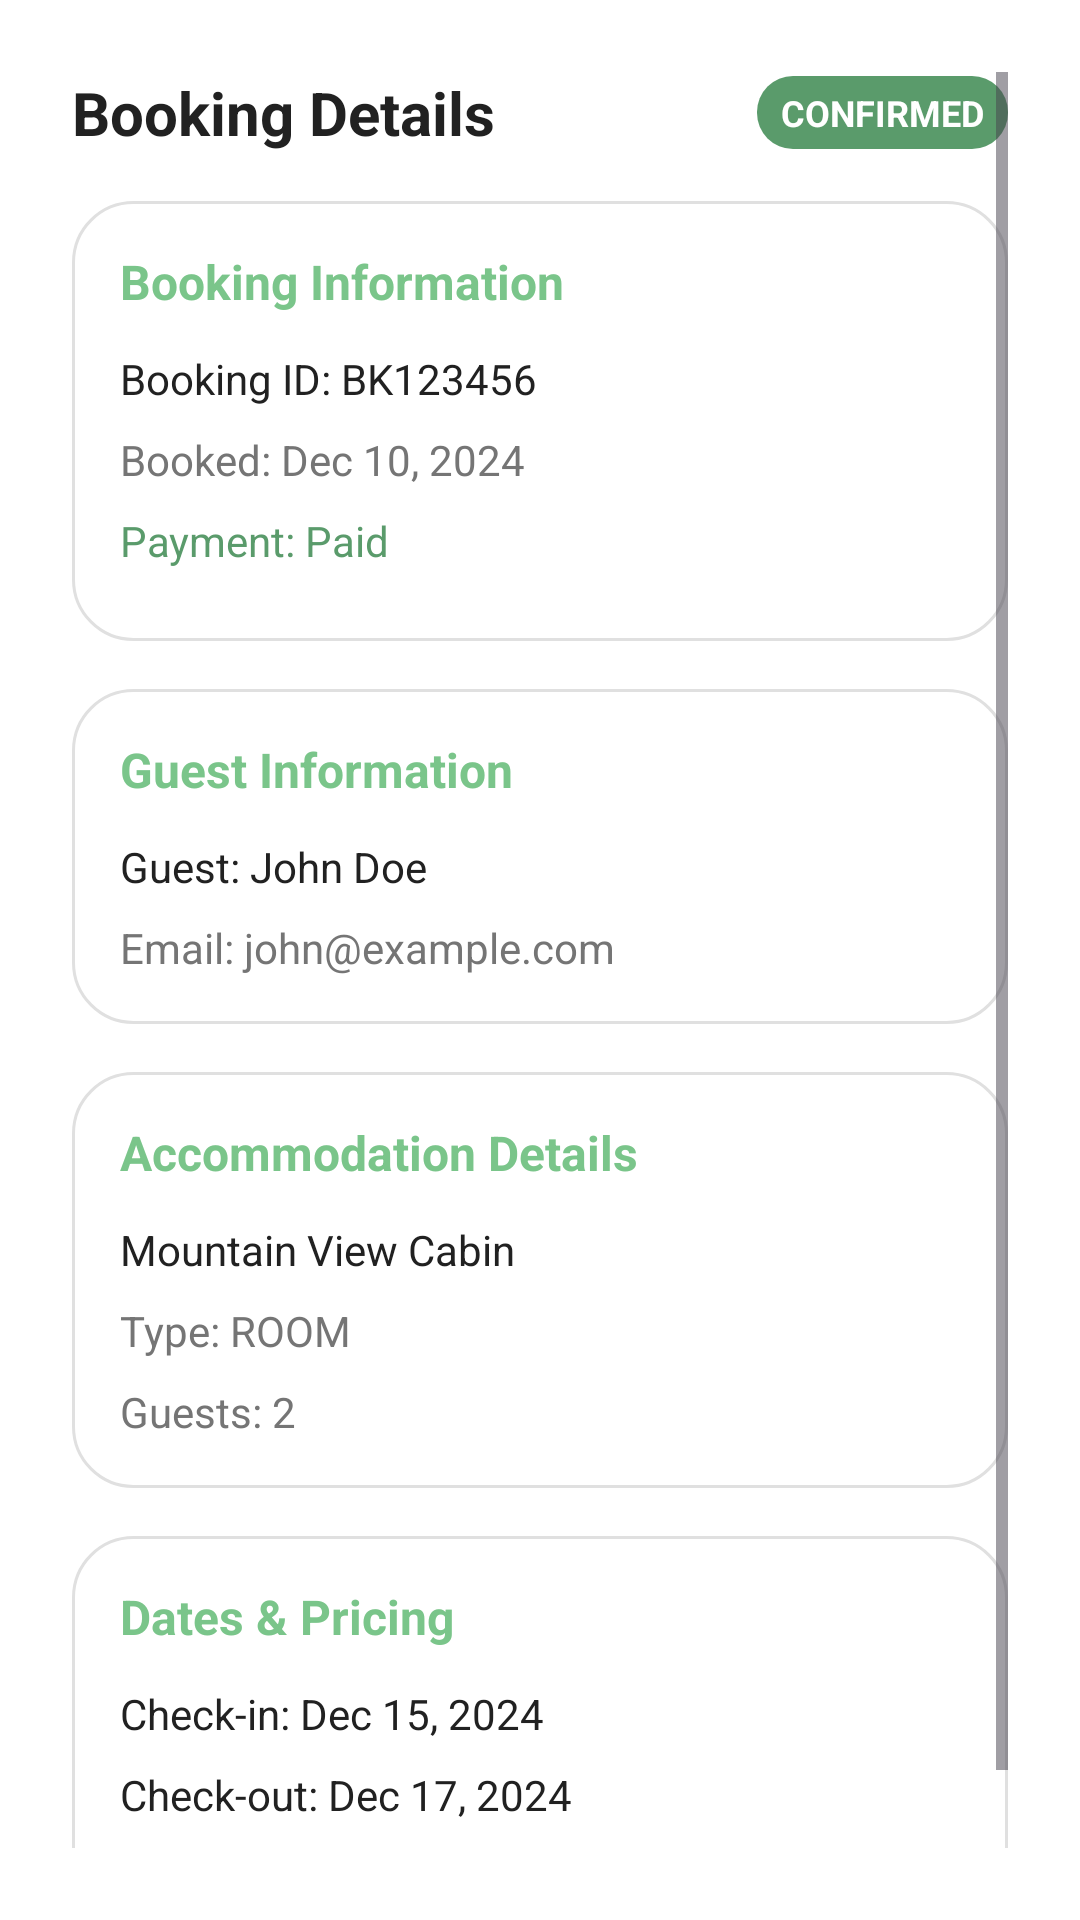

The Android layout XML behind this screen, and the referenced resources:
<!-- AndroidManifest.xml: application theme Theme.EcoStayApp -->
<!-- res/layout/dialog_booking_details.xml -->
<?xml version="1.0" encoding="utf-8"?>
<ScrollView xmlns:android="http://schemas.android.com/apk/res/android"
    android:layout_width="match_parent"
    android:layout_height="wrap_content"
    android:padding="24dp">

    <LinearLayout
        android:layout_width="match_parent"
        android:layout_height="wrap_content"
        android:orientation="vertical">

        
        <LinearLayout
            android:layout_width="match_parent"
            android:layout_height="wrap_content"
            android:orientation="horizontal"
            android:gravity="center_vertical"
            android:layout_marginBottom="16dp">

            <TextView
                android:layout_width="0dp"
                android:layout_height="wrap_content"
                android:layout_weight="1"
                android:text="Booking Details"
                android:textSize="20sp"
                android:textStyle="bold"
                android:textColor="@color/text_primary" />

            <TextView
                android:id="@+id/textViewBookingStatus"
                android:layout_width="wrap_content"
                android:layout_height="wrap_content"
                android:text="CONFIRMED"
                android:textSize="12sp"
                android:textStyle="bold"
                android:background="@drawable/rounded_status_background"
                android:paddingHorizontal="8dp"
                android:paddingVertical="4dp"
                android:textColor="@color/white" />

        </LinearLayout>

        
        <LinearLayout
            android:layout_width="match_parent"
            android:layout_height="wrap_content"
            android:orientation="vertical"
            android:background="@drawable/rounded_card"
            android:padding="16dp"
            android:layout_marginBottom="16dp">

            <TextView
                android:layout_width="match_parent"
                android:layout_height="wrap_content"
                android:text="Booking Information"
                android:textSize="16sp"
                android:textStyle="bold"
                android:textColor="@color/primary_color"
                android:layout_marginBottom="12dp" />

            <TextView
                android:id="@+id/textViewBookingIdDetail"
                android:layout_width="match_parent"
                android:layout_height="wrap_content"
                android:text="Booking ID: BK123456"
                android:textSize="14sp"
                android:textColor="@color/text_primary"
                android:layout_marginBottom="8dp" />

            <TextView
                android:id="@+id/textViewBookingDateDetail"
                android:layout_width="match_parent"
                android:layout_height="wrap_content"
                android:text="Booked: Dec 10, 2024"
                android:textSize="14sp"
                android:textColor="@color/text_secondary"
                android:layout_marginBottom="8dp" />

            <TextView
                android:id="@+id/textViewPaymentStatus"
                android:layout_width="match_parent"
                android:layout_height="wrap_content"
                android:text="Payment: Paid"
                android:textSize="14sp"
                android:textColor="@color/eco_green_dark"
                android:layout_marginBottom="8dp" />

        </LinearLayout>

        
        <LinearLayout
            android:layout_width="match_parent"
            android:layout_height="wrap_content"
            android:orientation="vertical"
            android:background="@drawable/rounded_card"
            android:padding="16dp"
            android:layout_marginBottom="16dp">

            <TextView
                android:layout_width="match_parent"
                android:layout_height="wrap_content"
                android:text="Guest Information"
                android:textSize="16sp"
                android:textStyle="bold"
                android:textColor="@color/primary_color"
                android:layout_marginBottom="12dp" />

            <TextView
                android:id="@+id/textViewGuestName"
                android:layout_width="match_parent"
                android:layout_height="wrap_content"
                android:text="Guest: John Doe"
                android:textSize="14sp"
                android:textColor="@color/text_primary"
                android:layout_marginBottom="8dp" />

            <TextView
                android:id="@+id/textViewGuestEmail"
                android:layout_width="match_parent"
                android:layout_height="wrap_content"
                android:text="Email: john@example.com"
                android:textSize="14sp"
                android:textColor="@color/text_secondary" />

        </LinearLayout>

        
        <LinearLayout
            android:layout_width="match_parent"
            android:layout_height="wrap_content"
            android:orientation="vertical"
            android:background="@drawable/rounded_card"
            android:padding="16dp"
            android:layout_marginBottom="16dp">

            <TextView
                android:layout_width="match_parent"
                android:layout_height="wrap_content"
                android:text="Accommodation Details"
                android:textSize="16sp"
                android:textStyle="bold"
                android:textColor="@color/primary_color"
                android:layout_marginBottom="12dp" />

            <TextView
                android:id="@+id/textViewRoomNameDetail"
                android:layout_width="match_parent"
                android:layout_height="wrap_content"
                android:text="Mountain View Cabin"
                android:textSize="14sp"
                android:textColor="@color/text_primary"
                android:layout_marginBottom="8dp" />

            <TextView
                android:id="@+id/textViewRoomType"
                android:layout_width="match_parent"
                android:layout_height="wrap_content"
                android:text="Type: ROOM"
                android:textSize="14sp"
                android:textColor="@color/text_secondary"
                android:layout_marginBottom="8dp" />

            <TextView
                android:id="@+id/textViewGuestsDetail"
                android:layout_width="match_parent"
                android:layout_height="wrap_content"
                android:text="Guests: 2"
                android:textSize="14sp"
                android:textColor="@color/text_secondary" />

        </LinearLayout>

        
        <LinearLayout
            android:layout_width="match_parent"
            android:layout_height="wrap_content"
            android:orientation="vertical"
            android:background="@drawable/rounded_card"
            android:padding="16dp"
            android:layout_marginBottom="16dp">

            <TextView
                android:layout_width="match_parent"
                android:layout_height="wrap_content"
                android:text="Dates &amp; Pricing"
                android:textSize="16sp"
                android:textStyle="bold"
                android:textColor="@color/primary_color"
                android:layout_marginBottom="12dp" />

            <TextView
                android:id="@+id/textViewCheckInDetail"
                android:layout_width="match_parent"
                android:layout_height="wrap_content"
                android:text="Check-in: Dec 15, 2024"
                android:textSize="14sp"
                android:textColor="@color/text_primary"
                android:layout_marginBottom="8dp" />

            <TextView
                android:id="@+id/textViewCheckOutDetail"
                android:layout_width="match_parent"
                android:layout_height="wrap_content"
                android:text="Check-out: Dec 17, 2024"
                android:textSize="14sp"
                android:textColor="@color/text_primary"
                android:layout_marginBottom="8dp" />

            <TextView
                android:id="@+id/textViewTotalPriceDetail"
                android:layout_width="match_parent"
                android:layout_height="wrap_content"
                android:text="Total: LKR 150.00"
                android:textSize="16sp"
                android:textStyle="bold"
                android:textColor="@color/primary_color" />

        </LinearLayout>

    </LinearLayout>

</ScrollView>
<!-- resources referenced by this layout -->
<resources>
  <color name="eco_green_dark">#5A9B6B</color>
  <color name="primary_color">#7AC58A</color>
  <color name="text_primary">#212121</color>
  <color name="text_secondary">#757575</color>
  <color name="white">#FFFFFFFF</color>
  <!-- drawable rounded_card (drawable) -->
  <?xml version="1.0" encoding="utf-8"?>
  <shape xmlns:android="http://schemas.android.com/apk/res/android"
      android:shape="rectangle">
      
      <solid android:color="@color/background_white" />
      
      <corners android:radius="20dp" />
      
      <stroke
          android:width="1dp"
          android:color="#E0E0E0" />
      
  </shape>
  <!-- drawable rounded_status_background (drawable) -->
  <?xml version="1.0" encoding="utf-8"?>
  <shape xmlns:android="http://schemas.android.com/apk/res/android"
      android:shape="rectangle">
      <solid android:color="@color/eco_green_dark" />
      <corners android:radius="12dp" />
  </shape>
  <style name="Theme.EcoStayApp" parent="Base.Theme.EcoStayApp" />
  <color name="background_white">#FFFFFF</color>
  <style name="Base.Theme.EcoStayApp" parent="Theme.Material3.DayNight.NoActionBar">
          <item name="colorPrimary">@color/primary_color</item>
          <item name="colorPrimaryVariant">@color/primary_dark</item>
          <item name="colorOnPrimary">@color/white</item>
          <item name="colorSecondary">@color/accent_color</item>
          <item name="colorOnSecondary">@color/white</item>
          <item name="android:colorBackground">@color/background_white</item>
          <item name="colorOnBackground">@color/text_primary</item>
          <item name="colorSurface">@color/background_white</item>
          <item name="colorOnSurface">@color/text_primary</item>
          <item name="colorError">@color/error_color</item>
          <item name="colorOnError">@color/white</item>
      </style>
  <color name="primary_dark">#5A9B6B</color>
  <color name="accent_color">#7AC58A</color>
  <color name="error_color">#F44336</color>
</resources>
